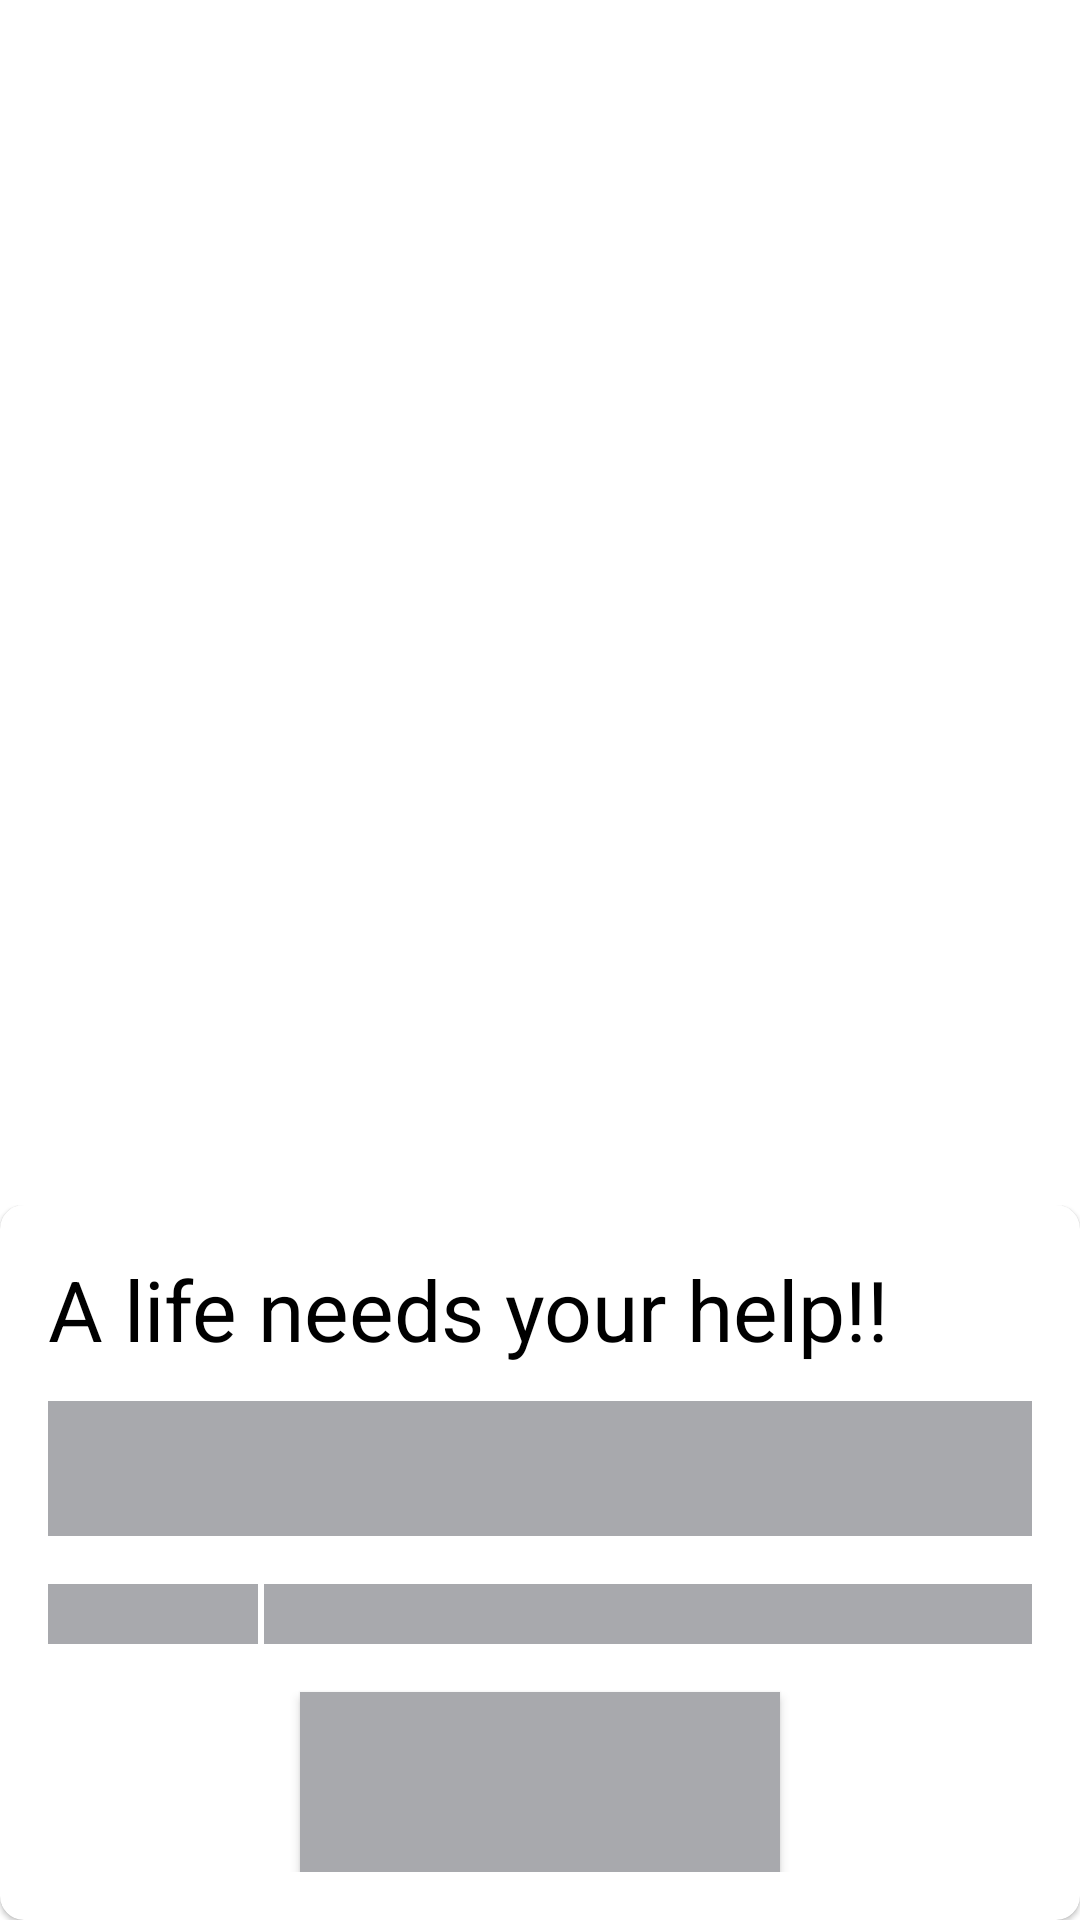

Write the Android layout XML for this screen, with the resource values it uses.
<!-- AndroidManifest.xml: application theme Theme.GSC -->
<!-- res/layout/shimmer_modalsheet.xml -->
<?xml version="1.0" encoding="utf-8"?>
<androidx.constraintlayout.widget.ConstraintLayout xmlns:android="http://schemas.android.com/apk/res/android"
    xmlns:app="http://schemas.android.com/apk/res-auto"
    android:layout_width="match_parent"
    android:layout_height="match_parent">

    <FrameLayout
        android:id="@+id/frame_modal"
        android:layout_width="match_parent"
        android:layout_height="wrap_content"
        app:layout_behavior="com.google.android.material.bottomsheet.BottomSheetBehavior"
        app:layout_constraintBottom_toBottomOf="parent"
        app:layout_constraintEnd_toEndOf="parent"
        app:layout_constraintHorizontal_bias="0.5"
        app:layout_constraintStart_toStartOf="parent">

        <com.google.android.material.card.MaterialCardView
            android:layout_width="match_parent"
            android:layout_height="wrap_content"
            android:padding="8dp"
            app:cardCornerRadius="8dp">

            <androidx.appcompat.widget.LinearLayoutCompat
                android:layout_width="match_parent"
                android:layout_height="match_parent"
                android:orientation="vertical"
                android:padding="16dp">

                <TextView
                    android:layout_width="match_parent"
                    android:layout_height="wrap_content"
                    android:text="A life needs your help!!"
                    android:textColor="@color/black"
                    android:textSize="28sp" />

                <TextView
                    android:layout_width="match_parent"
                    android:layout_height="45dp"
                    android:layout_marginTop="12dp"
                    android:background="@color/shimmer_color"
                    android:textColor="@color/black"
                    android:textSize="16sp" />

                <LinearLayout
                    android:layout_width="match_parent"
                    android:layout_height="wrap_content"
                    android:layout_marginTop="16dp"
                    android:orientation="horizontal">

                    <TextView
                        android:layout_width="70dp"
                        android:layout_height="20dp"
                        android:background="@color/shimmer_color"
                        android:textColor="@color/black"
                        android:textSize="16sp"
                        android:textStyle="bold" />

                    <TextView
                        android:layout_width="match_parent"
                        android:layout_height="20dp"
                        android:layout_marginStart="2dp"
                        android:textColor="@color/black"
                        android:background="@color/shimmer_color"
                        android:textSize="16sp" />
                </LinearLayout>

                <androidx.appcompat.widget.AppCompatButton
                    android:id="@+id/help_button"
                    android:layout_width="160dp"
                    android:layout_height="60dp"
                    android:layout_gravity="center"
                    android:layout_marginTop="16dp"
                    android:background="@color/shimmer_color"
                    android:drawablePadding="8dp"
                    android:padding="16dp"
                    android:textColor="@color/white"
                    android:textSize="18sp" />
            </androidx.appcompat.widget.LinearLayoutCompat>
        </com.google.android.material.card.MaterialCardView>
    </FrameLayout>

</androidx.constraintlayout.widget.ConstraintLayout>
<!-- resources referenced by this layout -->
<resources>
  <color name="black">#FF000000</color>
  <color name="shimmer_color">#A8A9AD</color>
  <color name="white">#FFFFFFFF</color>
  <style name="Theme.GSC" parent="Theme.MaterialComponents.DayNight.NoActionBar">
          
          <item name="colorPrimary">@color/purple_500</item>
          <item name="colorPrimaryVariant">@color/purple_700</item>
          <item name="colorOnPrimary">@color/white</item>
          
          <item name="colorSecondary">@color/teal_200</item>
          <item name="colorSecondaryVariant">@color/teal_700</item>
          <item name="colorOnSecondary">@color/black</item>
          
          <item name="android:statusBarColor">?attr/colorPrimaryVariant</item>
          
      </style>
  <color name="purple_500">#FF6200EE</color>
  <color name="purple_700">#FF3700B3</color>
  <color name="teal_200">#FF03DAC5</color>
  <color name="teal_700">#FF018786</color>
</resources>
